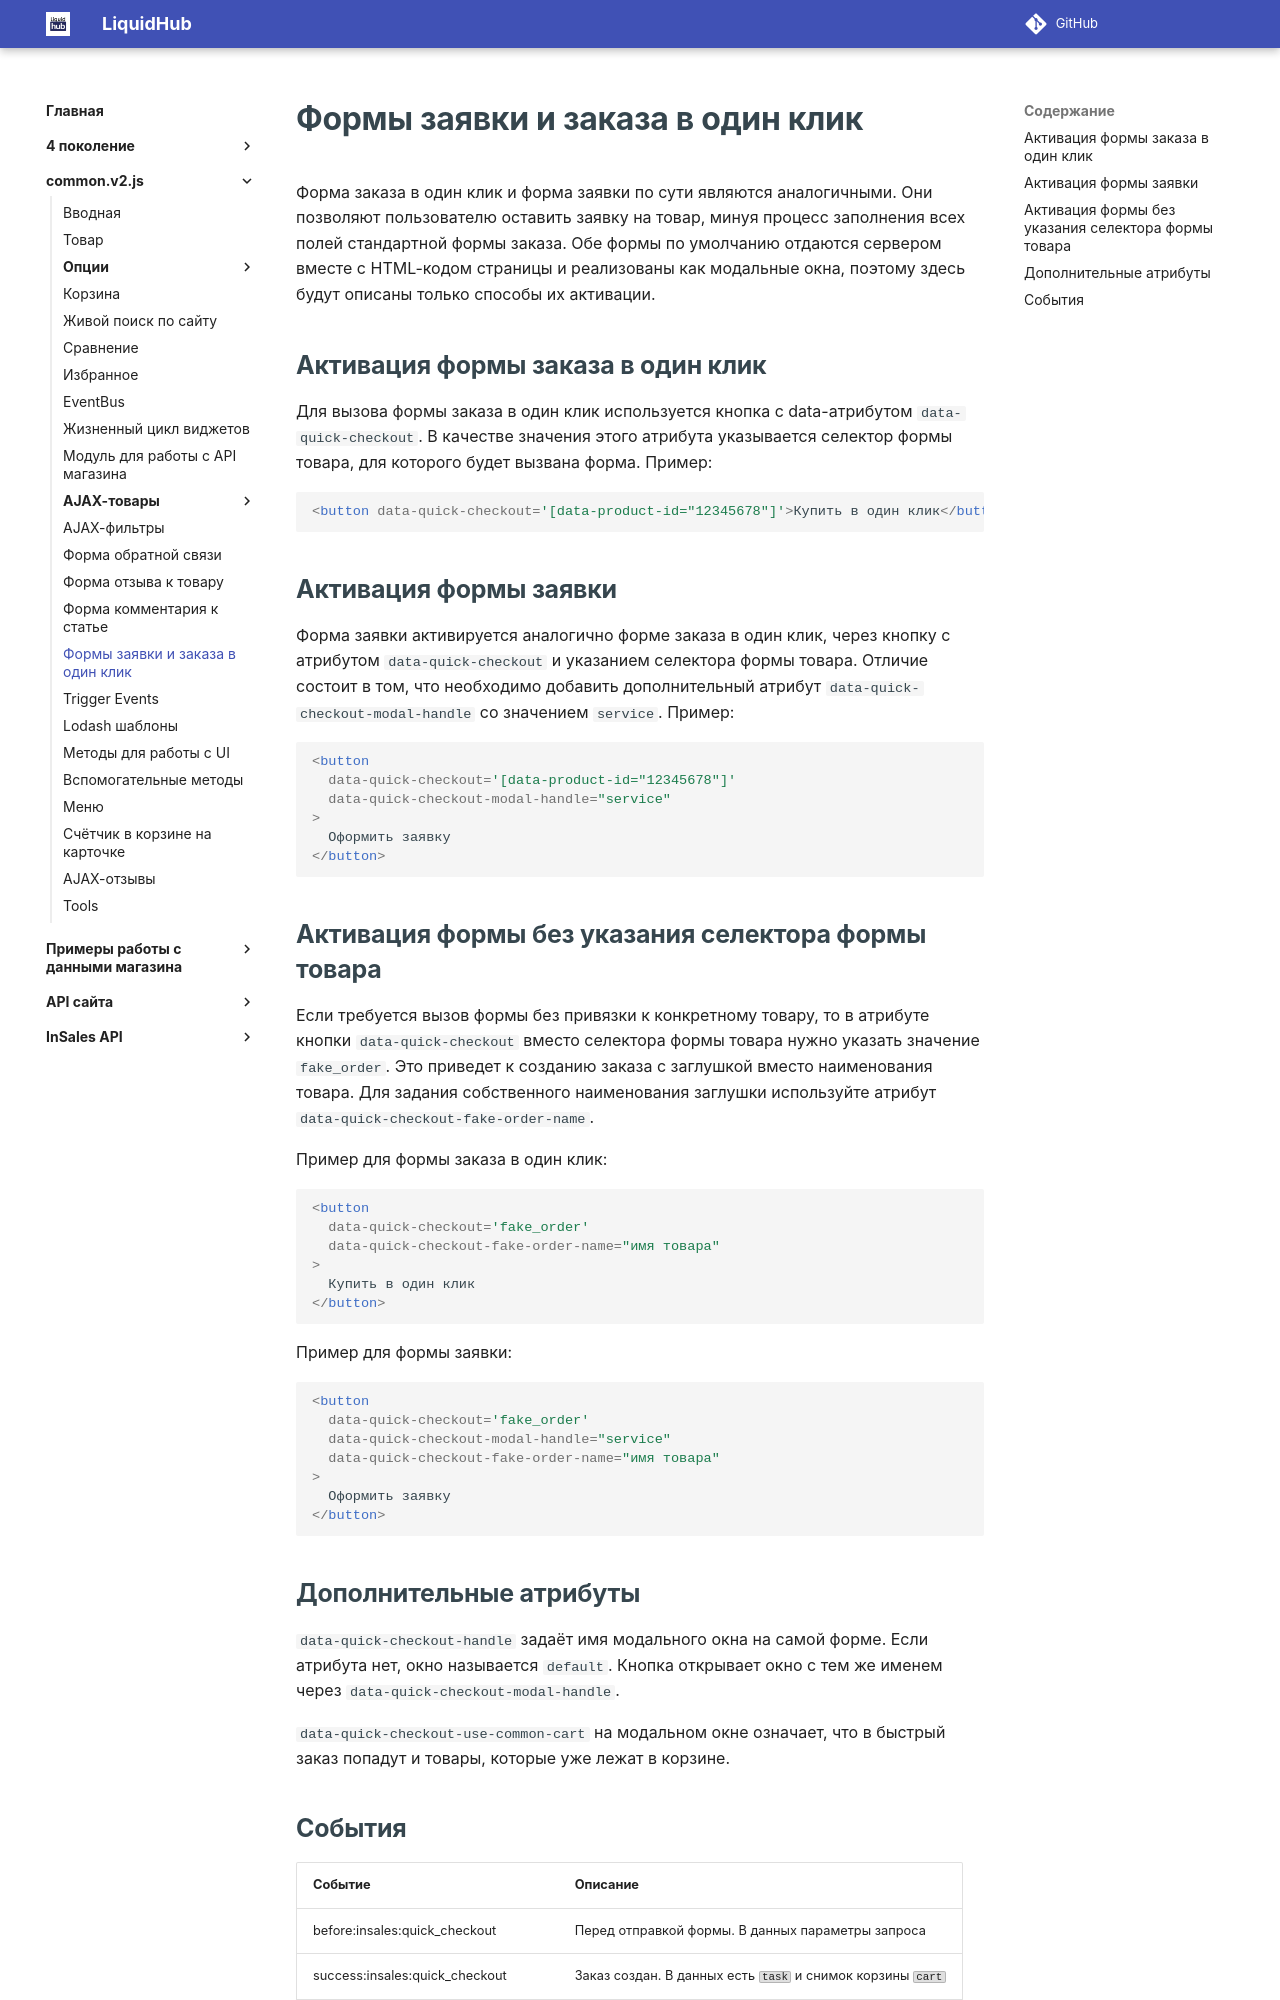

repository: insales/insales-docs-source · page: common.v2.js/ui-quick-checkout/index.html · generator: mkdocs

---
seo_title: "Заказ в один клик и заявки — common.v2.js InSales"
description: "Как открыть формы заказа в один клик и заявки в InSales: data-quick-checkout, связь с формой товара и модальные окна common.v2.js."
---

# Формы заявки и заказа в один клик

Форма заказа в один клик и форма заявки по сути являются аналогичными. Они позволяют пользователю оставить заявку на товар, минуя процесс заполнения всех полей стандартной формы заказа. Обе формы по умолчанию отдаются сервером вместе с HTML-кодом страницы и реализованы как модальные окна, поэтому здесь будут описаны только способы их активации.

## Активация формы заказа в один клик

Для вызова формы заказа в один клик используется кнопка с data-атрибутом `data-quick-checkout`. В качестве значения этого атрибута указывается селектор формы товара, для которого будет вызвана форма. Пример:

```html
<button data-quick-checkout='[data-product-id="12345678"]'>Купить в один клик</button>
```

## Активация формы заявки

Форма заявки активируется аналогично форме заказа в один клик, через кнопку с атрибутом `data-quick-checkout` и указанием селектора формы товара. Отличие состоит в том, что необходимо добавить дополнительный атрибут `data-quick-checkout-modal-handle` со значением `service`. Пример:

```html
<button
  data-quick-checkout='[data-product-id="12345678"]'
  data-quick-checkout-modal-handle="service"
>
  Оформить заявку
</button>
```

## Активация формы без указания селектора формы товара

Если требуется вызов формы без привязки к конкретному товару, то в атрибуте кнопки `data-quick-checkout` вместо селектора формы товара нужно указать значение `fake_order`. Это приведет к созданию заказа с заглушкой вместо наименования товара. Для задания собственного наименования заглушки используйте атрибут `data-quick-checkout-fake-order-name`.

Пример для формы заказа в один клик:

```html
<button
  data-quick-checkout='fake_order'
  data-quick-checkout-fake-order-name="имя товара"
>
  Купить в один клик
</button>
```

Пример для формы заявки:

```html
<button
  data-quick-checkout='fake_order'
  data-quick-checkout-modal-handle="service"
  data-quick-checkout-fake-order-name="имя товара"
>
  Оформить заявку
</button>
```

## Дополнительные атрибуты

`data-quick-checkout-handle` задаёт имя модального окна на самой форме. Если атрибута нет, окно называется `default`. Кнопка открывает окно с тем же именем через `data-quick-checkout-modal-handle`.

`data-quick-checkout-use-common-cart` на модальном окне означает, что в быстрый заказ попадут и товары, которые уже лежат в корзине.
